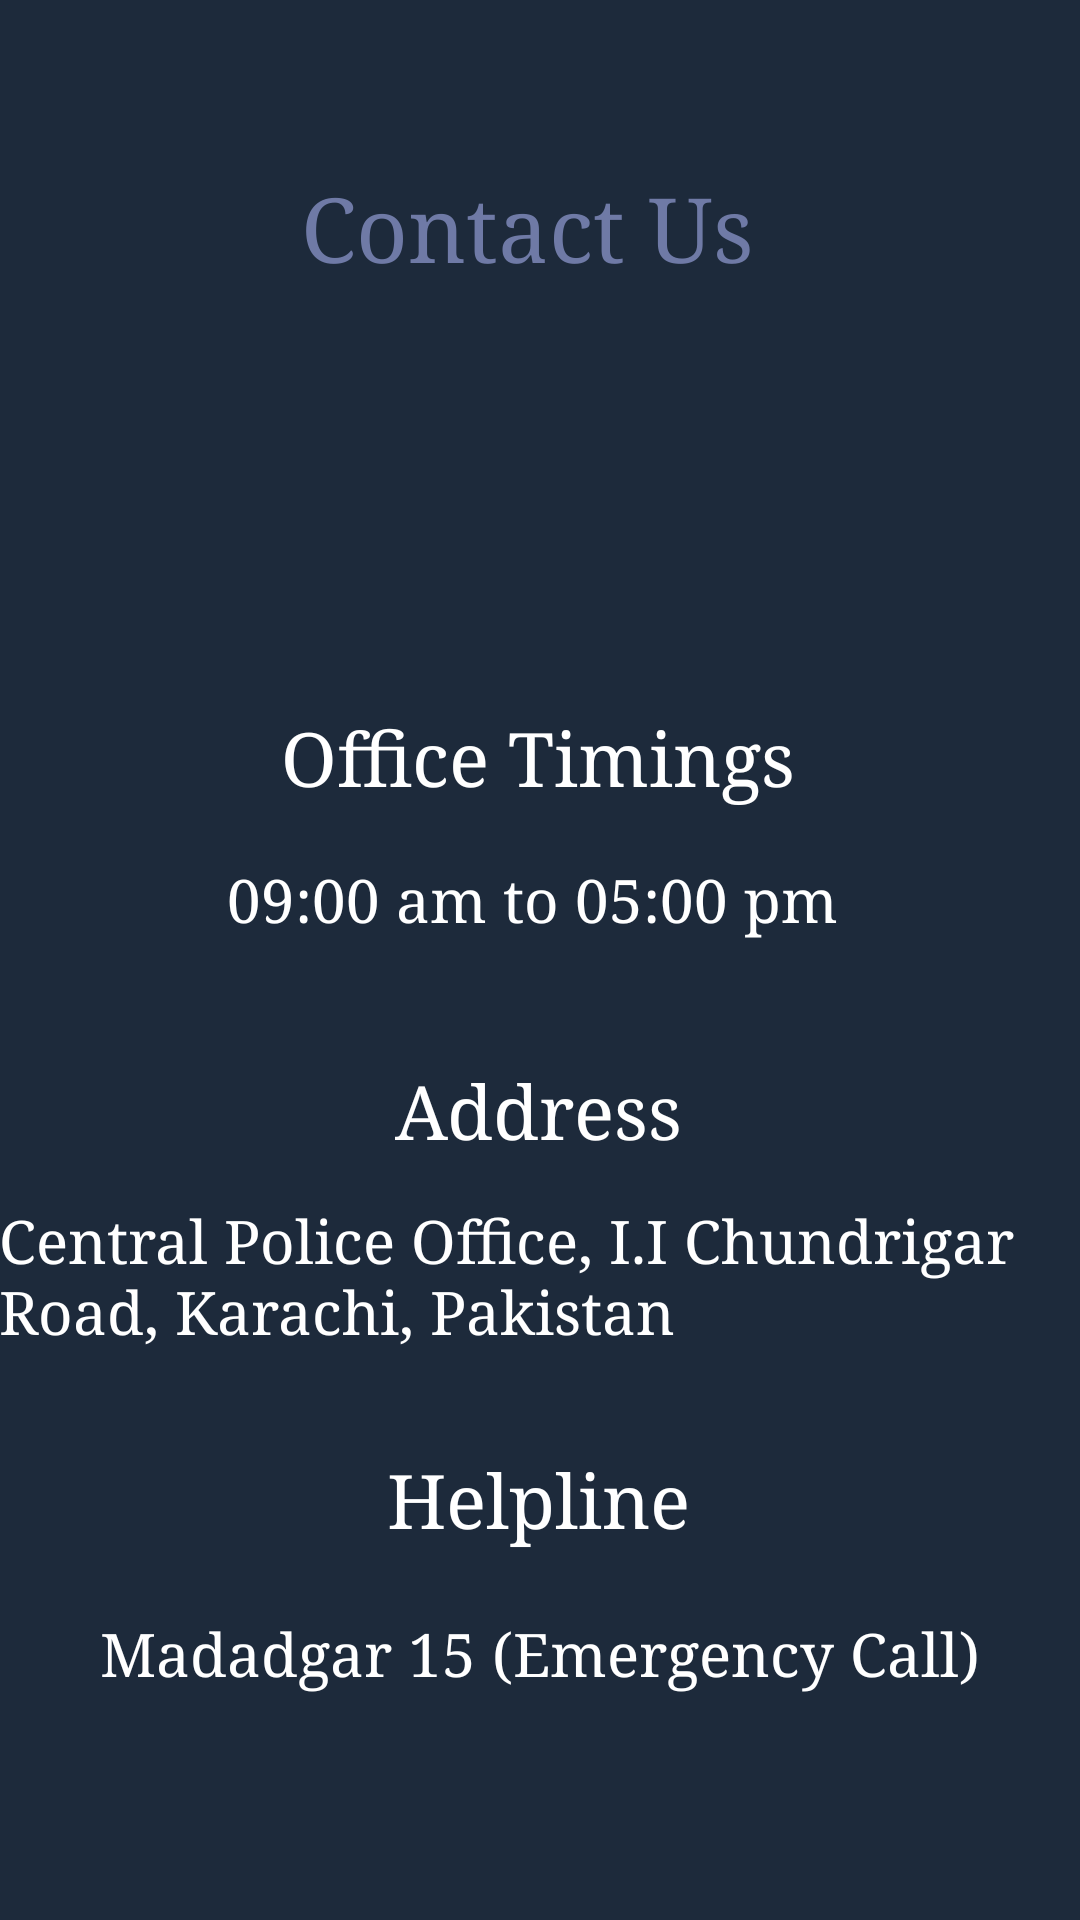

Write the Android layout XML for this screen, with the resource values it uses.
<!-- AndroidManifest.xml: application theme AppTheme -->
<!-- res/layout/activity_contact_us.xml -->
<?xml version="1.0" encoding="utf-8"?>
<androidx.constraintlayout.widget.ConstraintLayout xmlns:android="http://schemas.android.com/apk/res/android"
    xmlns:app="http://schemas.android.com/apk/res-auto"
    xmlns:tools="http://schemas.android.com/tools"
    android:layout_width="match_parent"
    android:layout_height="match_parent"
    tools:context=".ContactUs"
    android:background="@color/colorPrimary"
    android:orientation="vertical"

    >

    <TextView
        android:id="@+id/textView7"
        android:layout_width="wrap_content"
        android:layout_height="wrap_content"
        android:layout_marginTop="56dp"
        android:fontFamily="serif"
        android:text="Contact Us "
        android:textColor="#6f7aa6"
        android:textSize="30sp"
        app:layout_constraintEnd_toEndOf="parent"
        app:layout_constraintHorizontal_bias="0.498"
        app:layout_constraintStart_toStartOf="parent"

        app:layout_constraintTop_toTopOf="parent" />

    <TextView
        android:id="@+id/textView8"
        android:layout_width="wrap_content"
        android:layout_height="wrap_content"
        android:layout_marginTop="236dp"
        android:fontFamily="serif"
        android:text="Office Timings"
        android:textColor="@color/whitecolor"
        android:textSize="25sp"
        app:layout_constraintEnd_toEndOf="parent"
        app:layout_constraintHorizontal_bias="0.497"

        app:layout_constraintStart_toStartOf="parent"
        app:layout_constraintTop_toTopOf="parent" />

    <TextView
        android:id="@+id/textView10"
        android:layout_width="wrap_content"
        android:layout_height="wrap_content"
        android:layout_marginTop="41dp"
        android:fontFamily="serif"
        android:text="Address"
        android:textColor="@color/whitecolor"
        android:textSize="25sp"
        app:layout_constraintEnd_toEndOf="parent"
        app:layout_constraintHorizontal_bias="0.498"

        app:layout_constraintStart_toStartOf="parent"
        app:layout_constraintTop_toBottomOf="@+id/textView9" />

    <TextView
        android:id="@+id/textView12"
        android:layout_width="wrap_content"
        android:layout_height="wrap_content"
        android:layout_marginTop="33dp"
        android:fontFamily="serif"
        android:text="Helpline"
        android:textColor="@color/whitecolor"
        android:textSize="25sp"
        app:layout_constraintEnd_toEndOf="parent"
        app:layout_constraintHorizontal_bias="0.498"

        app:layout_constraintStart_toStartOf="parent"
        app:layout_constraintTop_toBottomOf="@+id/textView11" />

    <TextView
        android:id="@+id/textView9"
        android:layout_width="wrap_content"
        android:layout_height="wrap_content"
        android:layout_marginTop="18dp"
        android:fontFamily="serif"
        android:text="09:00 am to 05:00 pm "
        android:textColor="@color/whitecolor"
        android:textSize="20sp"
        app:layout_constraintEnd_toEndOf="parent"
        app:layout_constraintStart_toStartOf="parent"

        app:layout_constraintTop_toBottomOf="@+id/textView8" />

    <TextView
        android:id="@+id/textView13"
        android:layout_width="wrap_content"
        android:layout_height="wrap_content"
        android:layout_marginTop="22dp"
        android:fontFamily="serif"
        android:text="Madadgar 15 (Emergency Call)"
        android:textColor="@color/whitecolor"
        android:textSize="20sp"
        app:layout_constraintEnd_toEndOf="parent"
        app:layout_constraintStart_toStartOf="parent"

        app:layout_constraintTop_toBottomOf="@+id/textView12" />

    <TextView
        android:id="@+id/textView11"
        android:layout_width="361dp"
        android:layout_height="50dp"
        android:layout_marginTop="14dp"
        android:fontFamily="serif"
        android:text="Central Police Office, I.I Chundrigar Road, Karachi, Pakistan"
        android:textColor="@color/whitecolor"
        android:textSize="20sp"
        app:layout_constraintEnd_toEndOf="parent"

        app:layout_constraintHorizontal_bias="0.68"
        app:layout_constraintStart_toStartOf="parent"
        app:layout_constraintTop_toBottomOf="@+id/textView10" />
</androidx.constraintlayout.widget.ConstraintLayout>
<!-- resources referenced by this layout -->
<resources>
  <color name="colorPrimary">#1d2a3b</color>
  <color name="whitecolor">#FFFFFF</color>
  <style name="AppTheme" parent="Theme.MaterialComponents.DayNight">
          
          <item name="colorPrimary">@color/colorPrimary</item>
          <item name="colorPrimaryDark">@color/colorPrimaryDark</item>
          <item name="colorAccent">@color/colorAccent</item>
          <item name="android:navigationBarColor">@color/colorPrimary</item>
      </style>
  <color name="colorPrimaryDark">#1d2a3b</color>
  <color name="colorAccent">#D81B60</color>
</resources>
